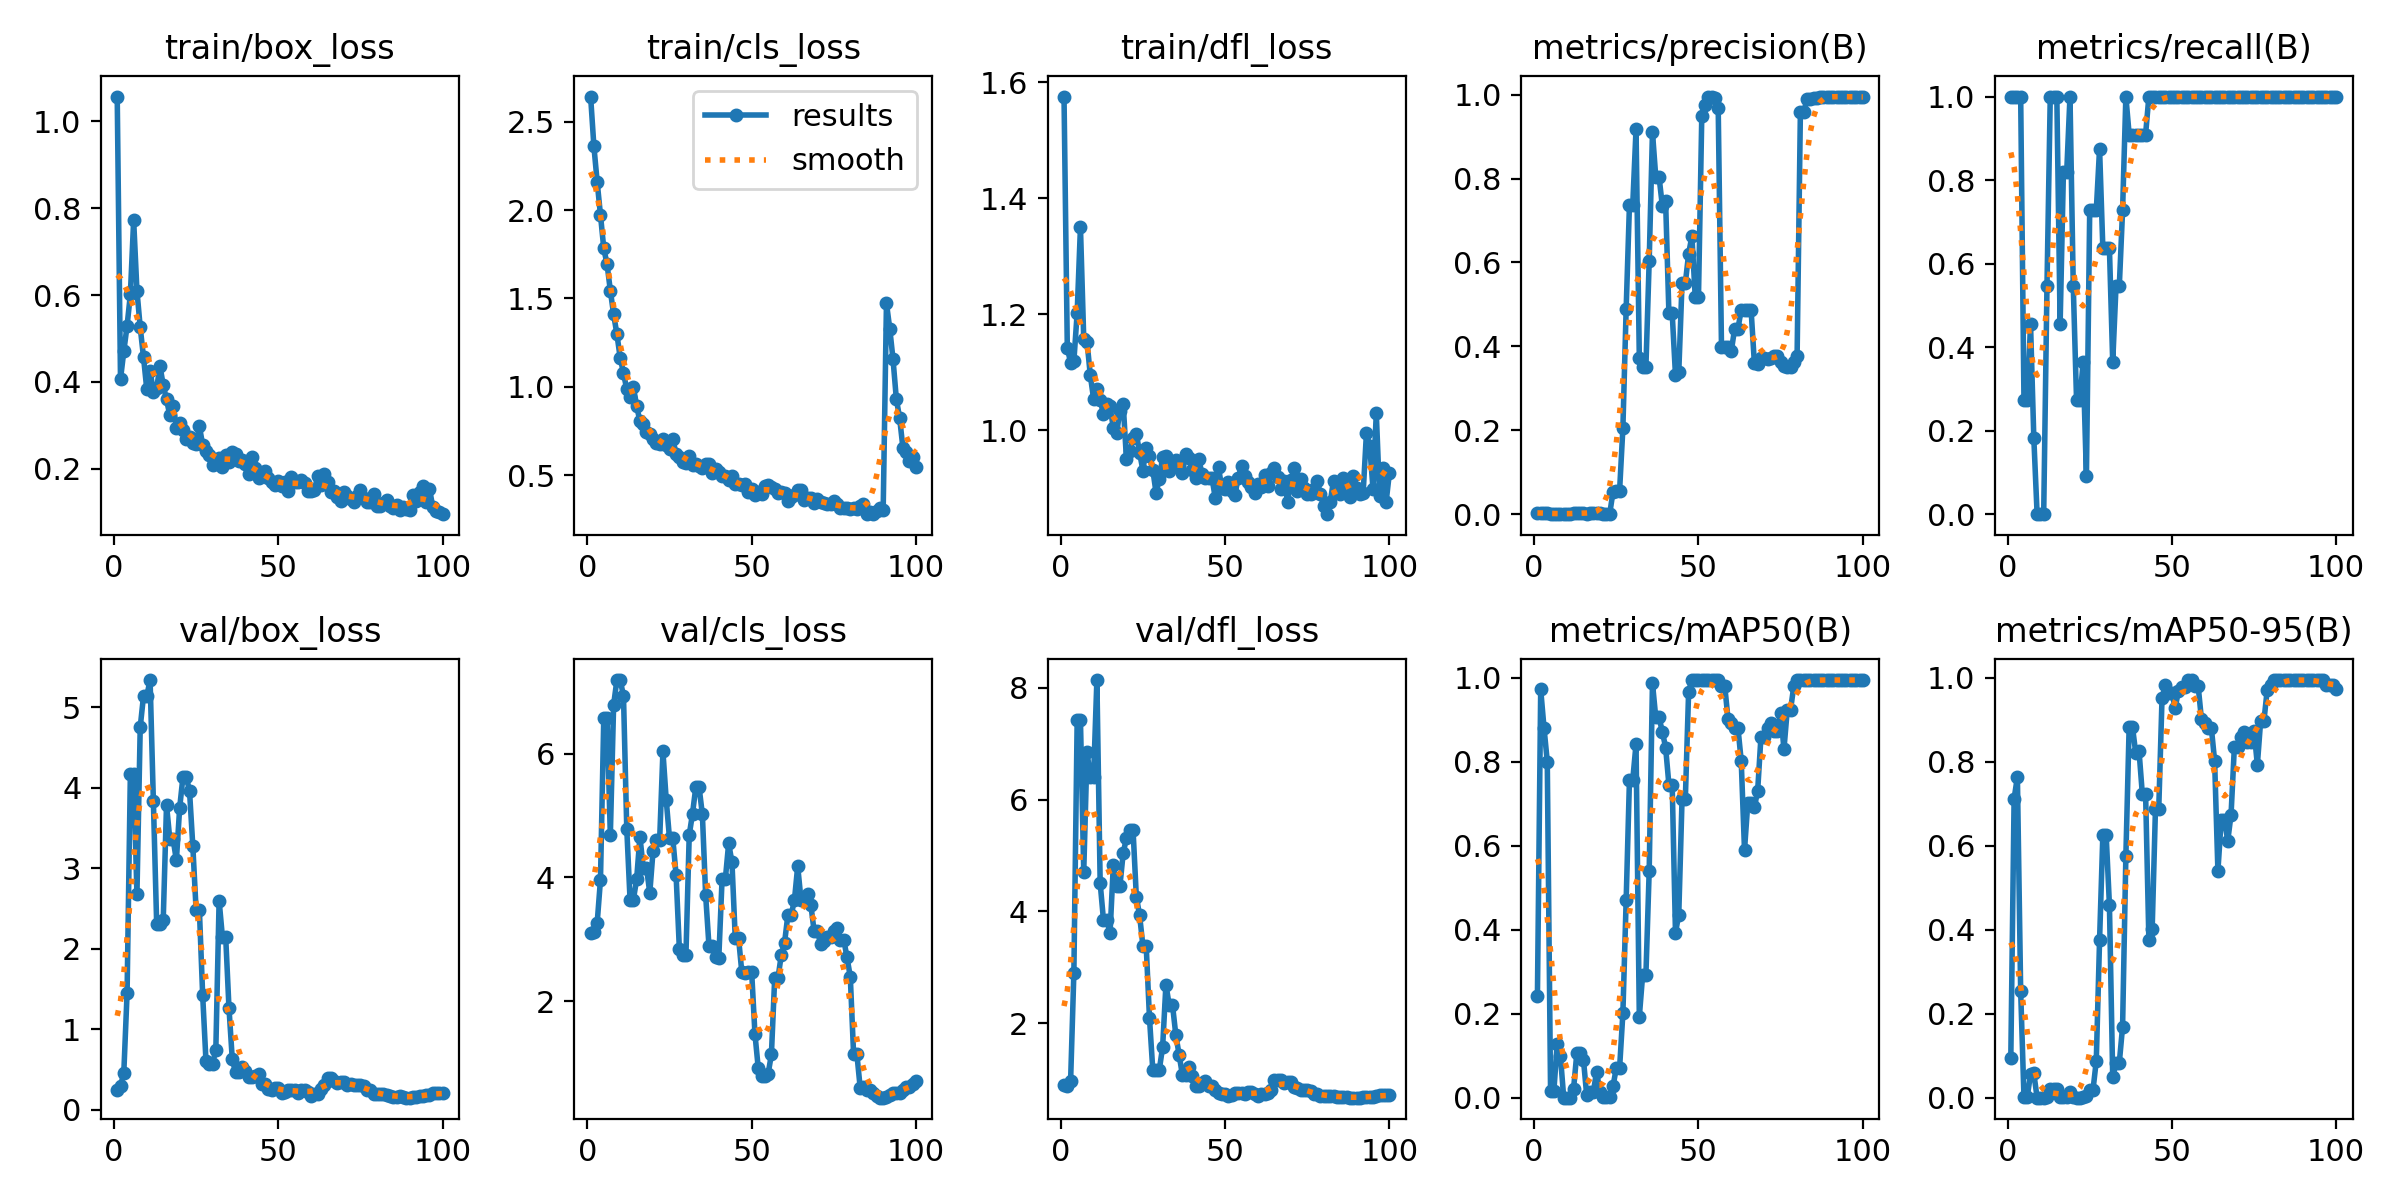

The table this chart was drawn from, first rows:
epoch, time, train/box_loss, train/cls_loss, train/dfl_loss, metrics/precision(B), metrics/recall(B), metrics/mAP50(B), metrics/mAP50-95(B), val/box_loss, val/cls_loss, val/dfl_loss, lr/pg0, lr/pg1, lr/pg2
1, 20.83, 1.057, 2.642, 1.576, 0.00333, 1, 0.2413, 0.0947, 0.244, 3.101, 0.9073, 0.0004444, 0.0004444, 0.0004444
2, 35.65, 0.4065, 2.36, 1.142, 0.00333, 1, 0.9725, 0.712, 0.2945, 3.119, 0.886, 0.0011, 0.0011, 0.0011
3, 49.62, 0.4701, 2.158, 1.116, 0.00333, 1, 0.8816, 0.7645, 0.4533, 3.27, 0.9643, 0.001743, 0.001743, 0.001743
4, 63.73, 0.5292, 1.972, 1.119, 0.00333, 1, 0.8007, 0.2531, 1.446, 3.963, 2.908, 0.001941, 0.001941, 0.001941
5, 77.44, 0.6013, 1.783, 1.202, 0.00091, 0.2727, 0.0151, 0.00224, 4.176, 6.571, 7.414, 0.001921, 0.001921, 0.001921
6, 90.62, 0.7725, 1.694, 1.351, 0.00091, 0.2727, 0.0151, 0.00224, 4.176, 6.571, 7.414, 0.001901, 0.001901, 0.001901
7, 104.4, 0.6099, 1.545, 1.158, 0.00152, 0.4546, 0.1277, 0.05569, 2.677, 4.685, 4.709, 0.001881, 0.001881, 0.001881
8, 118.1, 0.5253, 1.41, 1.153, 0.00061, 0.1818, 0.09909, 0.05782, 4.754, 6.792, 6.848, 0.001861, 0.001861, 0.001861
9, 131.8, 0.4568, 1.298, 1.095, 0, 0, 0, 0, 5.142, 7.192, 6.404, 0.001842, 0.001842, 0.001842
10, 145.6, 0.3826, 1.164, 1.054, 0, 0, 0, 0, 5.142, 7.192, 6.404, 0.001822, 0.001822, 0.001822
11, 159.2, 0.4258, 1.079, 1.071, 0, 0, 0, 0, 5.34, 6.936, 8.134, 0.001802, 0.001802, 0.001802
12, 173.6, 0.3773, 0.9854, 1.053, 0.00182, 0.5454, 0.02113, 0.0027, 3.835, 4.784, 4.506, 0.001782, 0.001782, 0.001782
13, 187.1, 0.385, 0.9435, 1.027, 0.00333, 1, 0.1069, 0.0198, 2.313, 3.638, 3.85, 0.001762, 0.001762, 0.001762
14, 200.9, 0.4369, 0.9986, 1.044, 0.00333, 1, 0.1069, 0.0198, 2.313, 3.638, 3.85, 0.001743, 0.001743, 0.001743
15, 214.8, 0.3922, 0.8937, 1.041, 0.00333, 1, 0.09087, 0.02011, 2.362, 3.971, 3.609, 0.001723, 0.001723, 0.001723
16, 228.2, 0.3595, 0.8044, 1.004, 0.00152, 0.4546, 0.00551, 0.00114, 3.787, 4.658, 4.827, 0.001703, 0.001703, 0.001703
17, 242.4, 0.3232, 0.7899, 0.9947, 0.00273, 0.8182, 0.01246, 0.0024, 3.36, 4.16, 4.452, 0.001683, 0.001683, 0.001683
18, 256.2, 0.3441, 0.7456, 1.033, 0.00273, 0.8182, 0.01246, 0.0024, 3.36, 4.16, 4.452, 0.001663, 0.001663, 0.001663
19, 269.9, 0.2945, 0.7326, 1.045, 0.00333, 1, 0.06233, 0.01344, 3.099, 3.75, 5.044, 0.001644, 0.001644, 0.001644
20, 284.3, 0.3061, 0.705, 0.9496, 0.00182, 0.5454, 0.01447, 0.00189, 3.752, 4.435, 5.312, 0.001624, 0.001624, 0.001624
21, 298.2, 0.2896, 0.6836, 0.9638, 0.00091, 0.2727, 0.00241, 0.00025, 4.135, 4.605, 5.458, 0.001604, 0.001604, 0.001604
22, 311.8, 0.2683, 0.6767, 0.9858, 0.00091, 0.2727, 0.00241, 0.00025, 4.135, 4.605, 5.458, 0.001584, 0.001584, 0.001584
23, 325.4, 0.2738, 0.7031, 0.9936, 0.00121, 0.3636, 0.00264, 0.00059, 3.96, 6.037, 4.264, 0.001564, 0.001564, 0.001564
24, 339.1, 0.2593, 0.6685, 0.9611, 0.05336, 0.09091, 0.02753, 0.00417, 3.275, 5.256, 3.929, 0.001545, 0.001545, 0.001545
25, 352.5, 0.2574, 0.6494, 0.9303, 0.0561, 0.7273, 0.07057, 0.01825, 2.478, 4.631, 3.385, 0.001525, 0.001525, 0.001525
26, 365.8, 0.2975, 0.7057, 0.9694, 0.0561, 0.7273, 0.07057, 0.01825, 2.478, 4.631, 3.385, 0.001505, 0.001505, 0.001505
27, 379.8, 0.2551, 0.6203, 0.9553, 0.2049, 0.7273, 0.201, 0.08781, 1.419, 4.041, 2.099, 0.001485, 0.001485, 0.001485
28, 393.3, 0.2399, 0.6032, 0.9318, 0.4901, 0.8748, 0.4712, 0.3752, 0.6049, 2.842, 1.175, 0.001465, 0.001465, 0.001465
29, 407.1, 0.2314, 0.5773, 0.8921, 0.737, 0.6364, 0.7572, 0.6268, 0.5668, 2.748, 1.176, 0.001446, 0.001446, 0.001446
30, 420.5, 0.209, 0.5694, 0.9161, 0.737, 0.6364, 0.7572, 0.6268, 0.5668, 2.748, 1.176, 0.001426, 0.001426, 0.001426
31, 434.4, 0.2168, 0.6079, 0.9537, 0.917, 0.6364, 0.842, 0.4589, 0.7439, 4.687, 1.58, 0.001406, 0.001406, 0.001406
32, 448.2, 0.2238, 0.5607, 0.9551, 0.3728, 0.3636, 0.1929, 0.04864, 2.598, 5.032, 2.691, 0.001386, 0.001386, 0.001386
33, 461.9, 0.2032, 0.5627, 0.9293, 0.3497, 0.5454, 0.2913, 0.08294, 2.146, 5.46, 2.33, 0.001366, 0.001366, 0.001366
34, 475.6, 0.2311, 0.5511, 0.9368, 0.3497, 0.5454, 0.2913, 0.08294, 2.146, 5.46, 2.33, 0.001347, 0.001347, 0.001347
35, 489.2, 0.2146, 0.5427, 0.9485, 0.6025, 0.7273, 0.5393, 0.169, 1.262, 5.018, 1.801, 0.001327, 0.001327, 0.001327
36, 502.9, 0.238, 0.5618, 0.9367, 0.9103, 1, 0.9875, 0.5758, 0.6283, 3.709, 1.445, 0.001307, 0.001307, 0.001307
37, 516.7, 0.2345, 0.5651, 0.9256, 0.8043, 0.9091, 0.9059, 0.884, 0.4611, 2.898, 1.085, 0.001287, 0.001287, 0.001287
38, 530.3, 0.219, 0.5145, 0.9592, 0.8043, 0.9091, 0.9059, 0.884, 0.4611, 2.898, 1.085, 0.001267, 0.001267, 0.001267
39, 544, 0.2198, 0.5363, 0.9514, 0.7352, 0.9091, 0.8723, 0.8212, 0.5312, 2.711, 1.216, 0.001248, 0.001248, 0.001248
40, 557.5, 0.2099, 0.518, 0.9304, 0.7456, 0.9091, 0.8342, 0.8266, 0.482, 2.705, 1.065, 0.001228, 0.001228, 0.001228
41, 571.2, 0.1885, 0.4953, 0.9172, 0.479, 0.9091, 0.7459, 0.7246, 0.4098, 3.981, 0.8781, 0.001208, 0.001208, 0.001208
42, 585.6, 0.2276, 0.4961, 0.9495, 0.479, 0.9091, 0.7459, 0.7246, 0.4098, 3.981, 0.8781, 0.001188, 0.001188, 0.001188
43, 599.3, 0.2017, 0.4737, 0.9241, 0.3315, 1, 0.3929, 0.3758, 0.4219, 4.554, 0.938, 0.001168, 0.001168, 0.001168
44, 613.4, 0.1797, 0.4965, 0.9171, 0.338, 1, 0.4361, 0.4014, 0.4386, 4.244, 0.973, 0.001149, 0.001149, 0.001149
45, 627.1, 0.1849, 0.449, 0.9172, 0.551, 1, 0.7117, 0.687, 0.3151, 3.022, 0.8789, 0.001129, 0.001129, 0.001129
46, 640.4, 0.1958, 0.4499, 0.9179, 0.551, 1, 0.7117, 0.687, 0.3151, 3.022, 0.8789, 0.001109, 0.001109, 0.001109
47, 654.2, 0.1791, 0.4434, 0.8835, 0.6202, 1, 0.9673, 0.9519, 0.2588, 2.469, 0.8037, 0.001089, 0.001089, 0.001089
48, 667.9, 0.1687, 0.4512, 0.936, 0.6631, 1, 0.995, 0.9836, 0.2488, 2.459, 0.7496, 0.001069, 0.001069, 0.001069
49, 681.7, 0.1615, 0.408, 0.8997, 0.5186, 1, 0.995, 0.9639, 0.2683, 2.464, 0.7412, 0.00105, 0.00105, 0.00105
50, 695.2, 0.1712, 0.4232, 0.8979, 0.5186, 1, 0.995, 0.9639, 0.2683, 2.464, 0.7412, 0.00103, 0.00103, 0.00103
51, 708.7, 0.1599, 0.3872, 0.9102, 0.948, 1, 0.995, 0.9295, 0.2095, 1.465, 0.7019, 0.00101, 0.00101, 0.00101
52, 722.4, 0.1688, 0.4046, 0.8942, 0.9741, 1, 0.995, 0.9688, 0.2195, 0.9147, 0.7198, 0.0009902, 0.0009902, 0.0009902
53, 736.3, 0.1499, 0.3946, 0.8889, 0.9942, 1, 0.995, 0.9778, 0.2465, 0.7979, 0.753, 0.0009704, 0.0009704, 0.0009704
54, 750.1, 0.1802, 0.4382, 0.9181, 0.9942, 1, 0.995, 0.9778, 0.2465, 0.7979, 0.753, 0.0009506, 0.0009506, 0.0009506
55, 763.3, 0.1698, 0.4448, 0.938, 0.9923, 1, 0.995, 0.995, 0.2402, 0.8259, 0.7658, 0.0009308, 0.0009308, 0.0009308
56, 776.9, 0.1692, 0.4338, 0.9206, 0.9684, 1, 0.995, 0.995, 0.2095, 1.138, 0.7345, 0.000911, 0.000911, 0.000911
57, 790.2, 0.1751, 0.4233, 0.9109, 0.3974, 1, 0.98, 0.98, 0.2433, 2.374, 0.7713, 0.0008912, 0.0008912, 0.0008912
58, 803.7, 0.1668, 0.4008, 0.9022, 0.3974, 1, 0.98, 0.98, 0.2433, 2.374, 0.7713, 0.0008714, 0.0008714, 0.0008714
59, 817.2, 0.1499, 0.4063, 0.8915, 0.3976, 1, 0.9011, 0.9011, 0.2147, 2.745, 0.7388, 0.0008516, 0.0008516, 0.0008516
60, 830.7, 0.1492, 0.3991, 0.9063, 0.3901, 1, 0.8915, 0.8915, 0.1741, 2.945, 0.7089, 0.0008318, 0.0008318, 0.0008318
... 40 more rows
